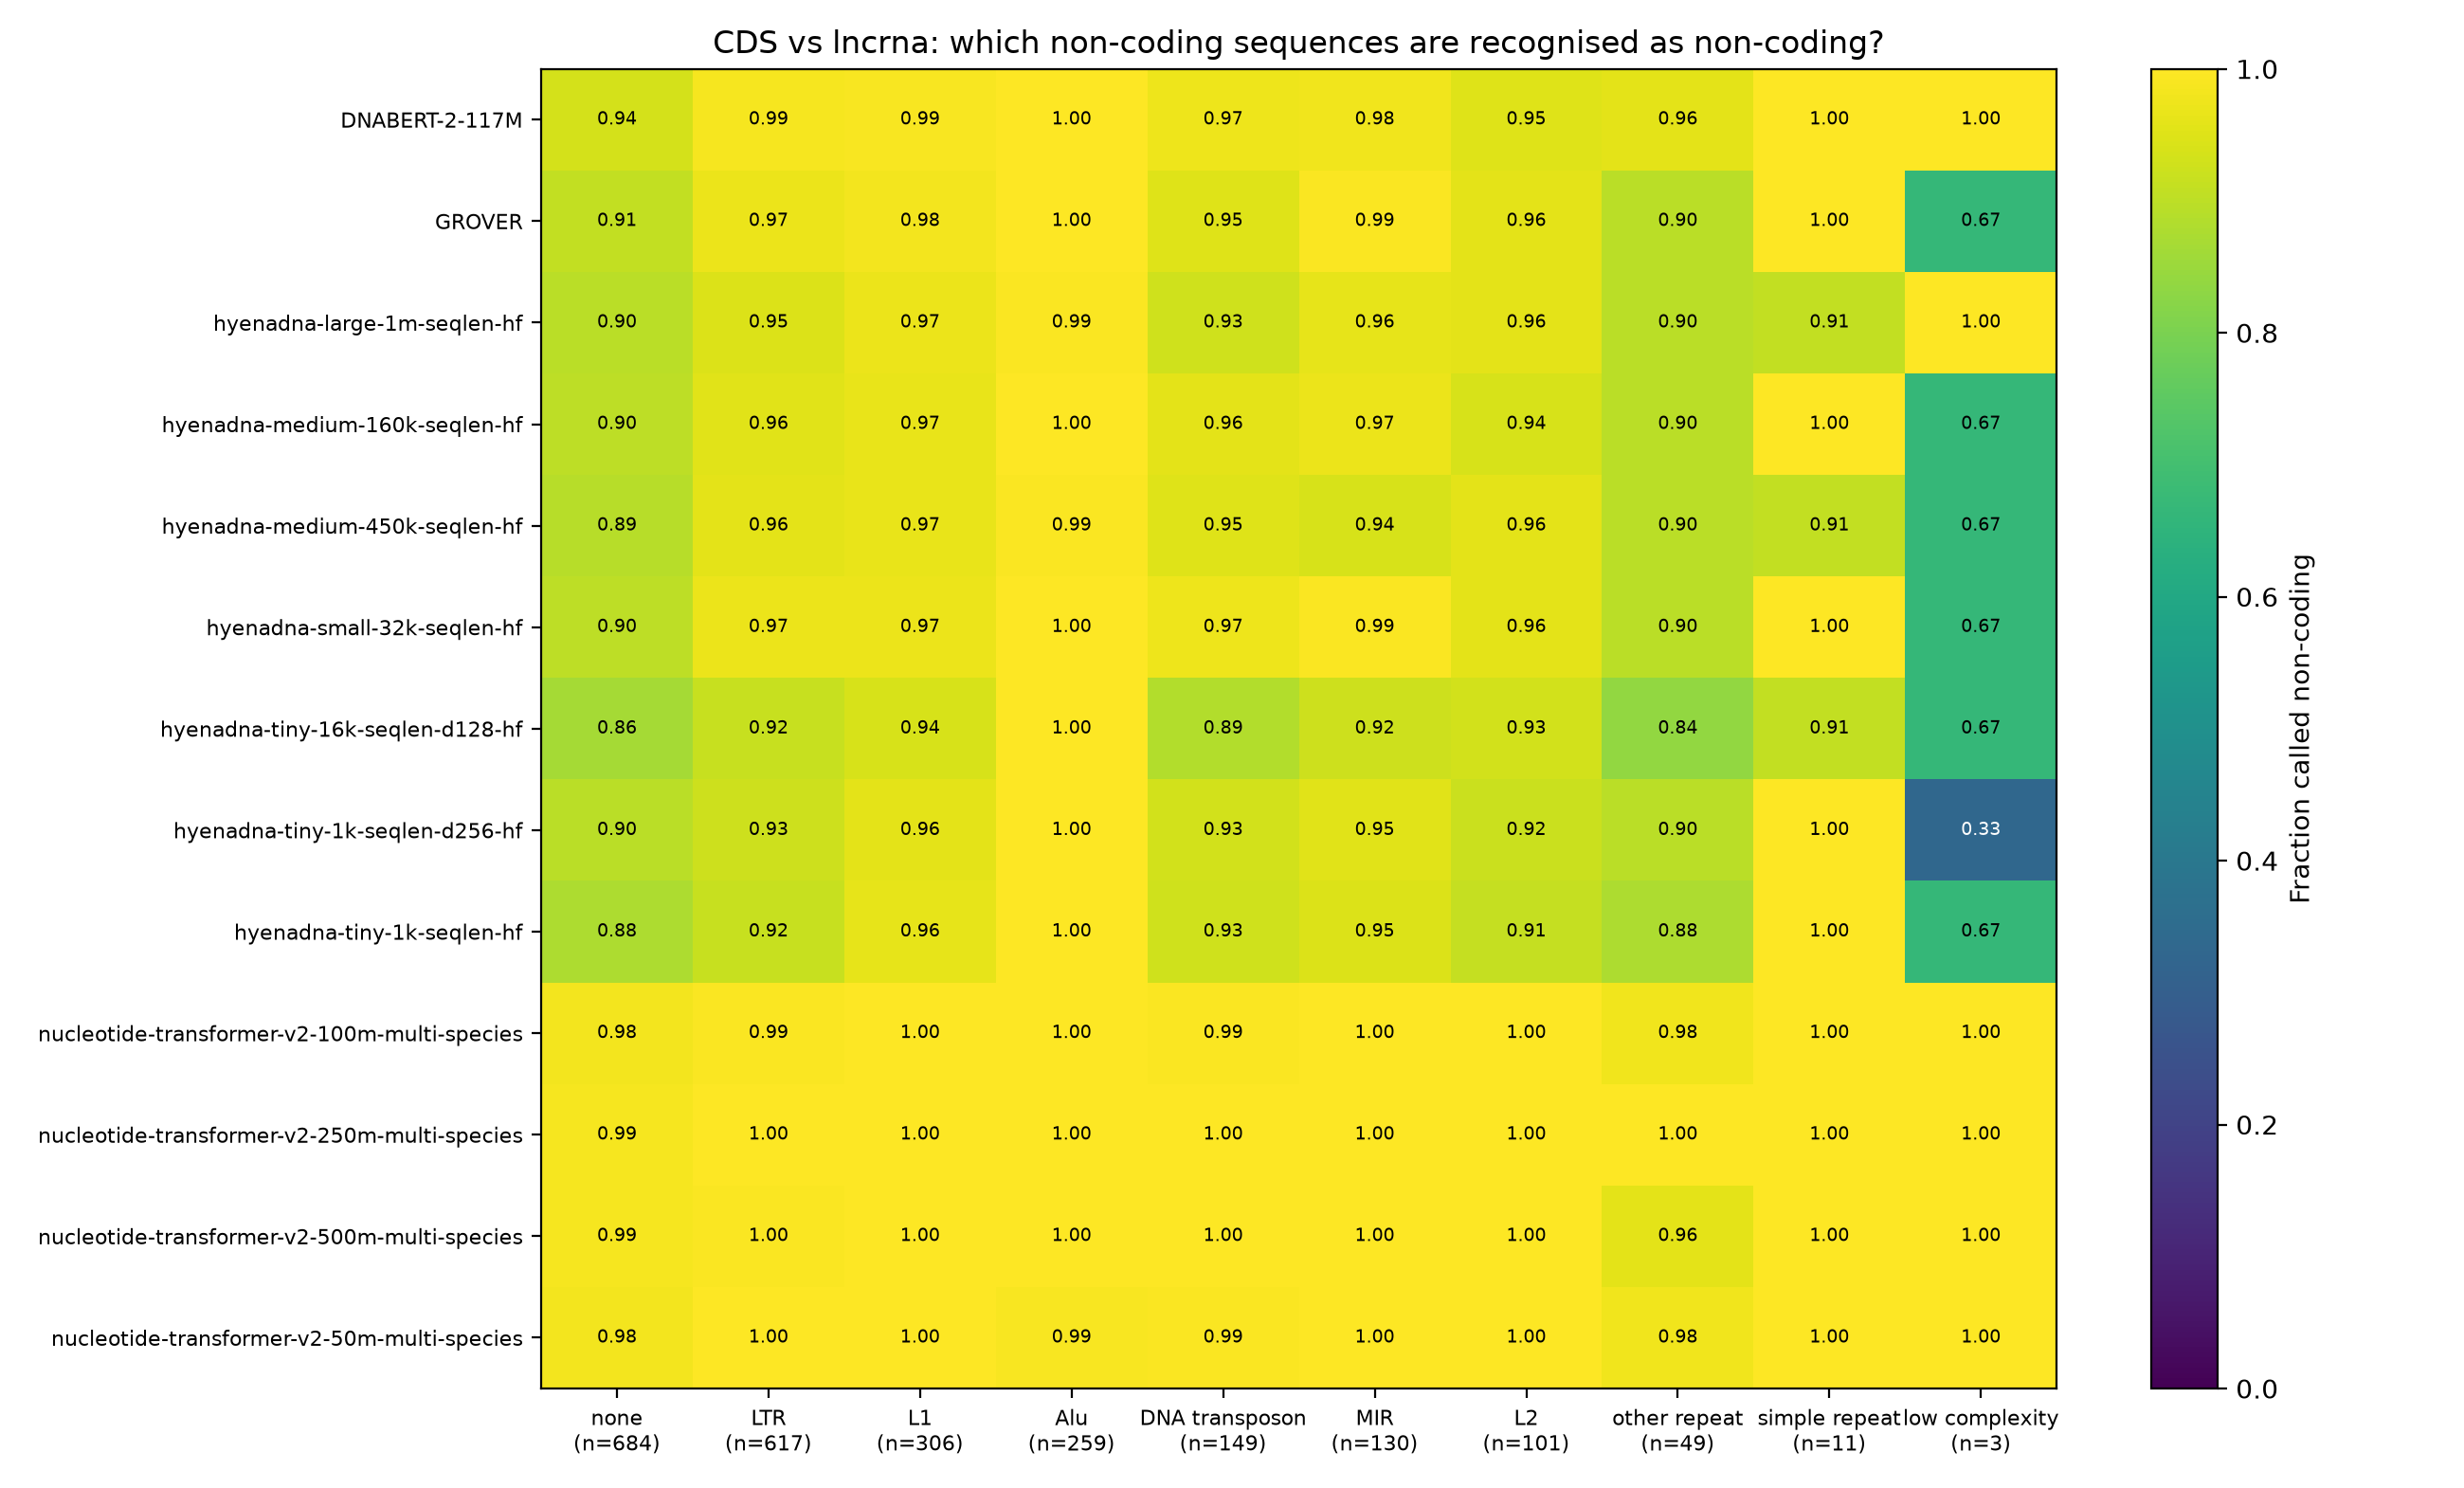

The file beside this chart, header and first rows:
model, dominant_class, n, frac_called_noncoding, mean_coding_score
DNABERT-2-117M, Alu, 259, 1.0, -17.78
DNABERT-2-117M, DNA transposon, 149, 0.9732, -14.45
DNABERT-2-117M, L1, 306, 0.9902, -19.72
DNABERT-2-117M, L2, 101, 0.9505, -13.86
DNABERT-2-117M, LTR, 617, 0.9854, -16.58
DNABERT-2-117M, MIR, 130, 0.9769, -14.05
DNABERT-2-117M, low complexity, 3, 1.0, -12.93
DNABERT-2-117M, none, 684, 0.9371, -9.279
DNABERT-2-117M, other repeat, 49, 0.9592, -11.88
DNABERT-2-117M, simple repeat, 11, 1.0, -13.85
GROVER, Alu, 259, 0.9961, -15.63
GROVER, DNA transposon, 149, 0.953, -8.219
GROVER, L1, 306, 0.9837, -16.32
GROVER, L2, 101, 0.9604, -8.73
GROVER, LTR, 617, 0.9692, -11.52
GROVER, MIR, 130, 0.9923, -10.13
GROVER, low complexity, 3, 0.6667, -2.556
GROVER, none, 684, 0.9094, -5.928
GROVER, other repeat, 49, 0.898, -9.133
GROVER, simple repeat, 11, 1.0, -11.23
hyenadna-large-1m-seqlen-hf, Alu, 259, 0.9923, -15.94
hyenadna-large-1m-seqlen-hf, DNA transposon, 149, 0.9262, -5.736
hyenadna-large-1m-seqlen-hf, L1, 306, 0.9706, -10.43
hyenadna-large-1m-seqlen-hf, L2, 101, 0.9604, -5.41
hyenadna-large-1m-seqlen-hf, LTR, 617, 0.9481, -7.115
hyenadna-large-1m-seqlen-hf, MIR, 130, 0.9615, -5.455
hyenadna-large-1m-seqlen-hf, low complexity, 3, 1.0, -3.305
hyenadna-large-1m-seqlen-hf, none, 684, 0.8977, -4.035
hyenadna-large-1m-seqlen-hf, other repeat, 49, 0.898, -7.368
hyenadna-large-1m-seqlen-hf, simple repeat, 11, 0.9091, -8.664
hyenadna-medium-160k-seqlen-hf, Alu, 259, 1.0, -15.18
hyenadna-medium-160k-seqlen-hf, DNA transposon, 149, 0.9597, -6.709
hyenadna-medium-160k-seqlen-hf, L1, 306, 0.9673, -12.64
hyenadna-medium-160k-seqlen-hf, L2, 101, 0.9406, -5.364
hyenadna-medium-160k-seqlen-hf, LTR, 617, 0.9562, -8.535
hyenadna-medium-160k-seqlen-hf, MIR, 130, 0.9692, -6.098
hyenadna-medium-160k-seqlen-hf, low complexity, 3, 0.6667, -2.944
hyenadna-medium-160k-seqlen-hf, none, 684, 0.8991, -4.047
hyenadna-medium-160k-seqlen-hf, other repeat, 49, 0.898, -6.479
hyenadna-medium-160k-seqlen-hf, simple repeat, 11, 1.0, -10.01
hyenadna-medium-450k-seqlen-hf, Alu, 259, 0.9923, -13.73
hyenadna-medium-450k-seqlen-hf, DNA transposon, 149, 0.953, -6.547
hyenadna-medium-450k-seqlen-hf, L1, 306, 0.9673, -11.07
hyenadna-medium-450k-seqlen-hf, L2, 101, 0.9604, -5.343
hyenadna-medium-450k-seqlen-hf, LTR, 617, 0.9579, -7.947
hyenadna-medium-450k-seqlen-hf, MIR, 130, 0.9385, -5.643
hyenadna-medium-450k-seqlen-hf, low complexity, 3, 0.6667, -0.5576
hyenadna-medium-450k-seqlen-hf, none, 684, 0.8918, -4.328
hyenadna-medium-450k-seqlen-hf, other repeat, 49, 0.898, -7.416
hyenadna-medium-450k-seqlen-hf, simple repeat, 11, 0.9091, -8.021
hyenadna-small-32k-seqlen-hf, Alu, 259, 1.0, -15.17
hyenadna-small-32k-seqlen-hf, DNA transposon, 149, 0.9732, -7.665
hyenadna-small-32k-seqlen-hf, L1, 306, 0.9706, -14.7
hyenadna-small-32k-seqlen-hf, L2, 101, 0.9604, -5.614
hyenadna-small-32k-seqlen-hf, LTR, 617, 0.9692, -11.32
hyenadna-small-32k-seqlen-hf, MIR, 130, 0.9923, -7.379
hyenadna-small-32k-seqlen-hf, low complexity, 3, 0.6667, 0.09831
hyenadna-small-32k-seqlen-hf, none, 684, 0.9006, -3.866
hyenadna-small-32k-seqlen-hf, other repeat, 49, 0.898, -6.497
hyenadna-small-32k-seqlen-hf, simple repeat, 11, 1.0, -7.659
... 70 more rows
